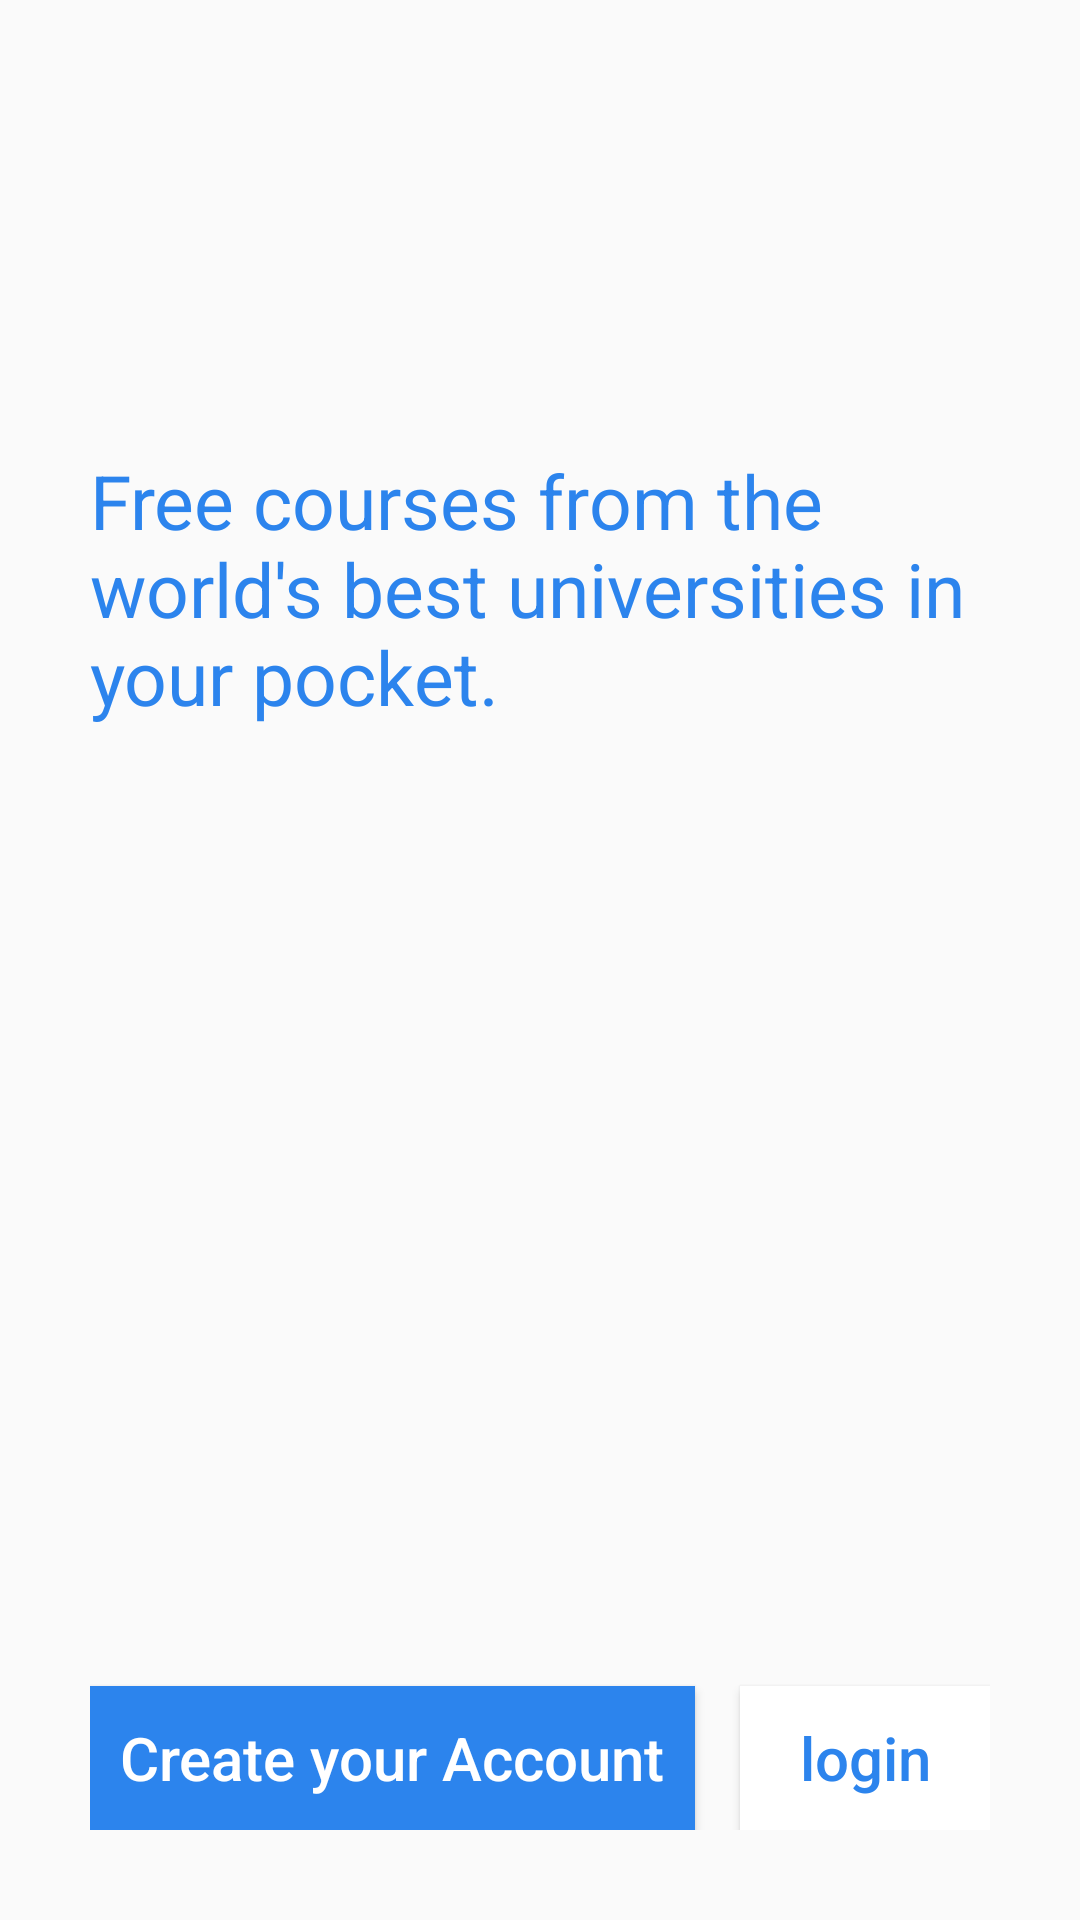

Write the Android layout XML for this screen, with the resource values it uses.
<!-- AndroidManifest.xml: application theme AppTheme -->
<!-- res/layout/activity_main.xml -->
<?xml version="1.0" encoding="utf-8"?>
<LinearLayout xmlns:android="http://schemas.android.com/apk/res/android"
    xmlns:app="http://schemas.android.com/apk/res-auto"
    xmlns:tools="http://schemas.android.com/tools"
    android:layout_width="match_parent"
    android:layout_height="match_parent"
    tools:context="com.bnk.myedx.MainActivity"
    android:orientation="vertical"
    android:padding="30dp">

    <ImageView
        android:layout_marginTop="60dp"
        android:layout_width="80dp"
        android:layout_height="40dp" 
        android:src="@drawable/edx"/>
    <TextView
        android:textColor="@color/blue"
        android:layout_marginTop="20dp"
        android:textSize="25sp"
        android:text="@string/summary"
        android:layout_width="match_parent"
        android:layout_height="wrap_content"
        />
    <LinearLayout
        android:orientation="horizontal"
        android:gravity="bottom"
        android:layout_gravity="bottom"
        android:layout_width="wrap_content"
        android:layout_height="match_parent">
    <Button
        android:id="@+id/create"
        android:layout_marginEnd="15dp"
        android:gravity="center"
        android:layout_gravity="bottom"
        android:padding="10dp"
        android:textSize="20sp"
        android:textColor="#ffffff"
        android:textAllCaps="false"
        android:text="@string/create_your_account"
        android:background="@color/blue"
        android:layout_width="wrap_content"
        android:layout_height="wrap_content" />
        <Button
            android:id="@+id/login"
            android:gravity="center"
            android:layout_gravity="bottom"
            android:padding="10dp"
            android:textSize="20sp"
            android:background="#ffffff"
            android:textAllCaps="false"
            android:text="@string/login"
            android:textColor="@color/blue"
            android:layout_width="wrap_content"
            android:layout_height="wrap_content" />
    </LinearLayout>

</LinearLayout>
<!-- resources referenced by this layout -->
<resources>
  <color name="blue">#2c84ed</color>
  <string name="create_your_account">Create your Account</string>
  <string name="login">login</string>
  <string name="summary">Free courses from the world\'s best universities in  your pocket.</string>
  <style name="AppTheme" parent="Theme.AppCompat.Light.NoActionBar">
          
          <item name="colorPrimary">@color/colorPrimary</item>
          <item name="colorPrimaryDark">@color/colorPrimaryDark</item>
          <item name="colorAccent">@color/colorAccent</item>
  
      </style>
  <color name="colorPrimary">#ffffff</color>
  <color name="colorPrimaryDark">#619ee7</color>
  <color name="colorAccent">#619ee7</color>
</resources>
